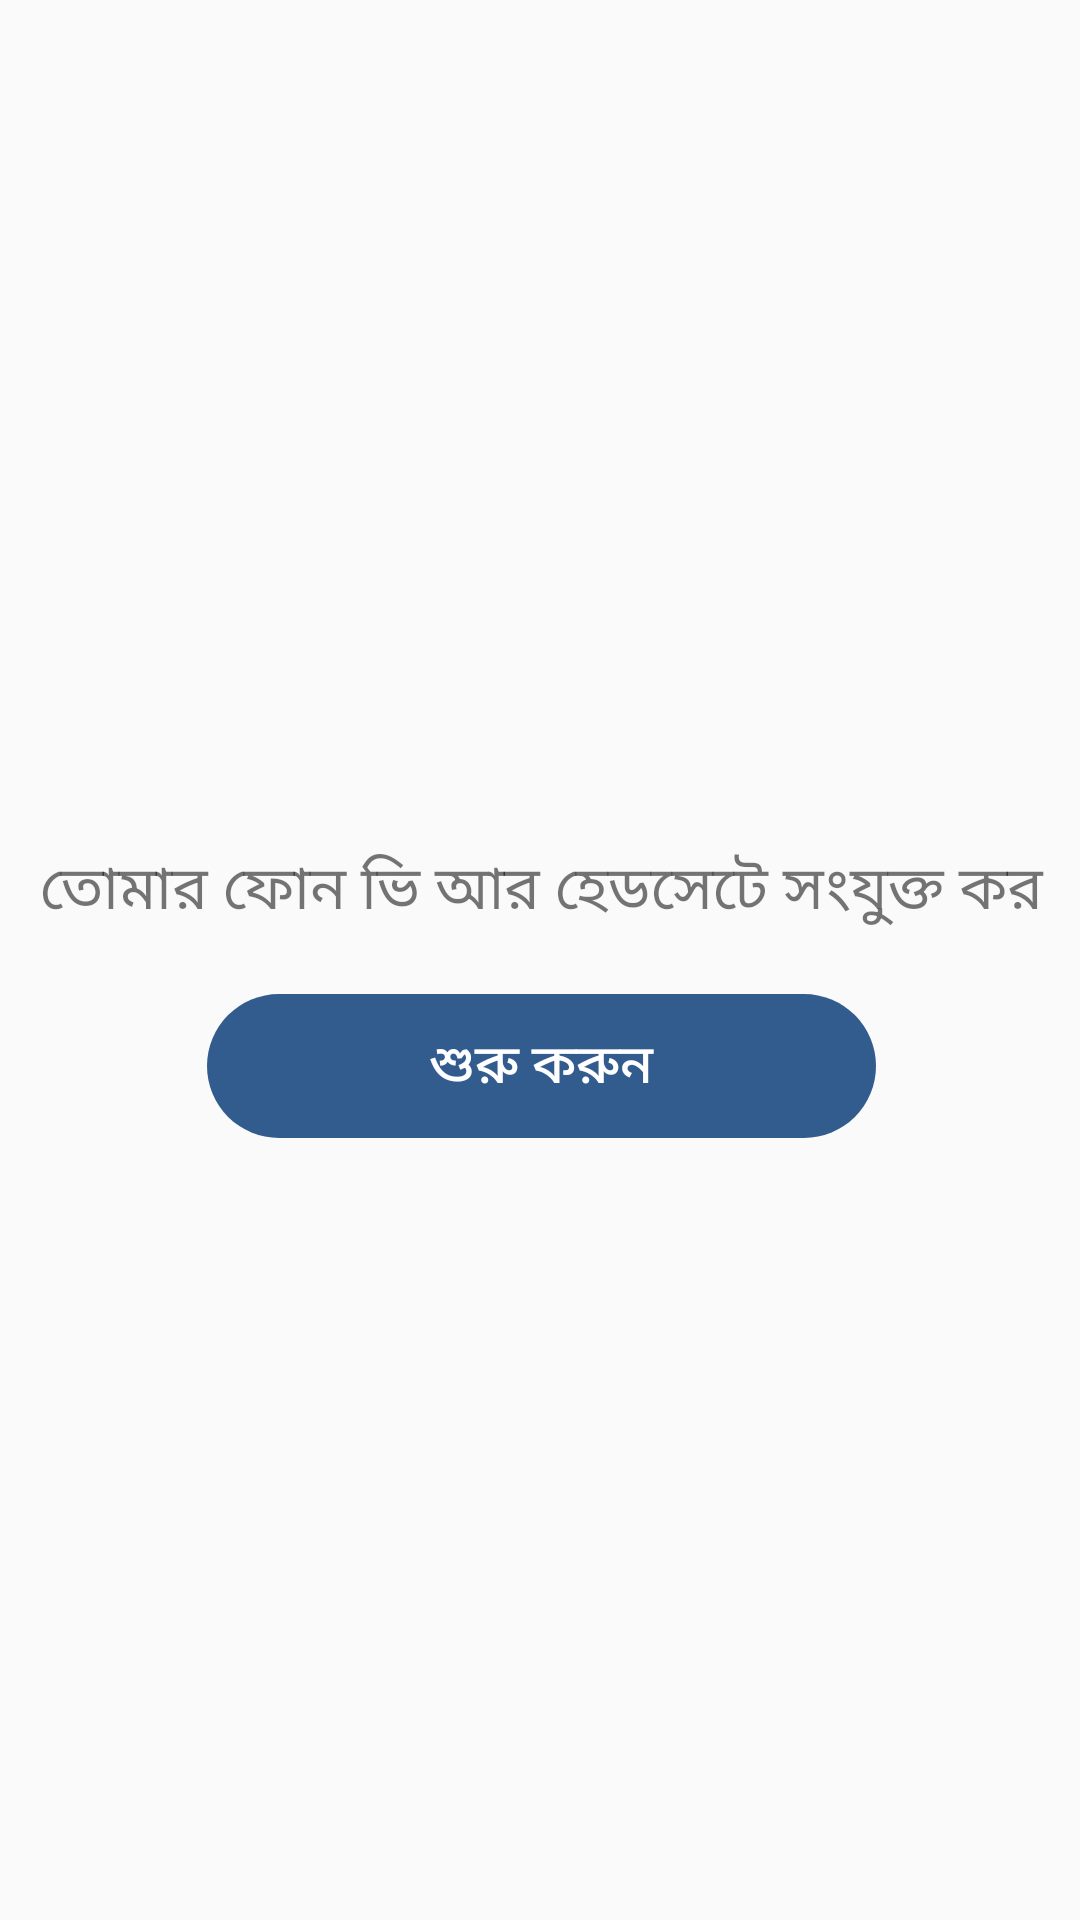

Here is an Android app screen rendered from its layout file. Give the layout XML and the strings, colors and styles it references.
<!-- AndroidManifest.xml: application theme AppTheme -->
<!-- res/layout/activity_pre_vr_warning.xml -->
<?xml version="1.0" encoding="utf-8"?>
<android.support.constraint.ConstraintLayout xmlns:android="http://schemas.android.com/apk/res/android"
    xmlns:app="http://schemas.android.com/apk/res-auto"
    xmlns:tools="http://schemas.android.com/tools"
    android:layout_width="match_parent"
    android:layout_height="match_parent"
    tools:context=".PreVrWarning">

    <LinearLayout
        android:layout_width="395dp"
        android:layout_height="715dp"
        android:layout_marginStart="8dp"
        android:layout_marginTop="8dp"
        android:layout_marginEnd="8dp"
        android:layout_marginBottom="8dp"
        android:orientation="vertical"
        app:layout_constraintBottom_toBottomOf="parent"
        app:layout_constraintEnd_toEndOf="parent"
        app:layout_constraintStart_toStartOf="parent"
        app:layout_constraintTop_toTopOf="parent"
        android:gravity="center">

        <TextView
            android:id="@+id/textView3"
            android:layout_width="match_parent"
            android:layout_height="wrap_content"
            android:text="তোমার ফোন ভি আর হেডসেটে সংযুক্ত কর"
            android:textSize="20dp"
            android:layout_marginVertical="20dp"
            android:textAlignment="center"/>

        <Button
            android:id="@+id/buttonStart"
            android:layout_width="wrap_content"
            android:layout_height="wrap_content"
            android:text="শুরু করুন"
            android:textColor="@color/colorAccent"
            android:textSize="18sp"
            android:background="@drawable/ic_group_3"/>
    </LinearLayout>
</android.support.constraint.ConstraintLayout>
<!-- resources referenced by this layout -->
<resources>
  <color name="colorAccent">#FFFFFF</color>
  <!-- drawable ic_group_3 (drawable) -->
  <vector xmlns:android="http://schemas.android.com/apk/res/android"
      android:width="223dp"
      android:height="48dp"
      android:viewportWidth="223"
      android:viewportHeight="48">
    <path
        android:pathData="M24,0L199,0A24,24 0,0 1,223 24L223,24A24,24 0,0 1,199 48L24,48A24,24 0,0 1,0 24L0,24A24,24 0,0 1,24 0z"
        android:fillColor="#325c8d"/>
  </vector>
  <style name="AppTheme" parent="Theme.AppCompat.Light.NoActionBar">
          
          <item name="colorPrimary">@color/colorPrimary</item>
          <item name="colorPrimaryDark">@color/colorPrimaryDark</item>
          <item name="colorAccent">@color/colorAccent</item>
  
          <item name="android:statusBarColor" tools:targetApi="lollipop">@color/colorPrimaryDark</item>
          <item name="android:windowLightStatusBar" tools:targetApi="m">true</item>
          <item name="android:windowTranslucentNavigation" tools:targetApi="kitkat">false</item>
      </style>
  <color name="colorPrimary">#04D4DA</color>
  <color name="colorPrimaryDark">#16B8C9</color>
</resources>
